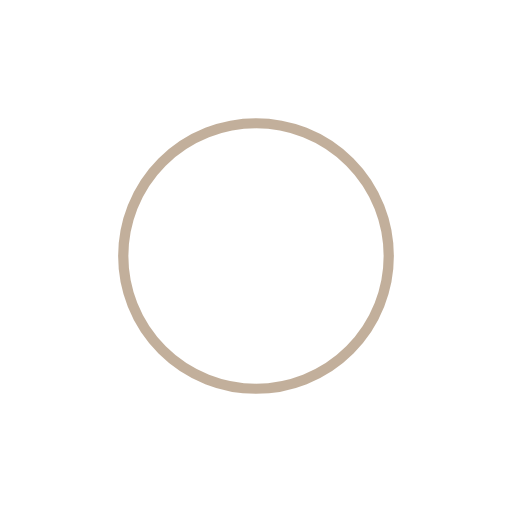
t = 0.00 s
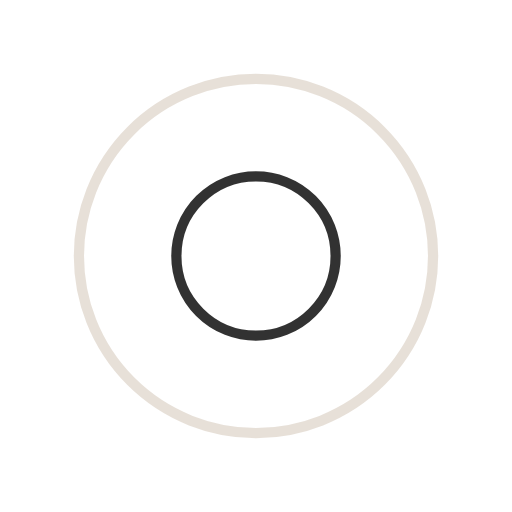
t = 0.25 s
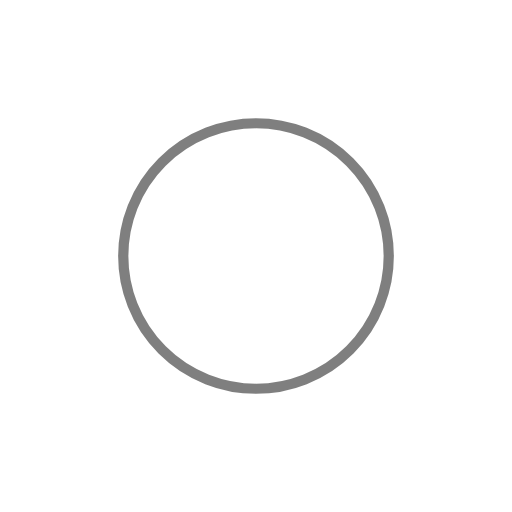
t = 0.50 s
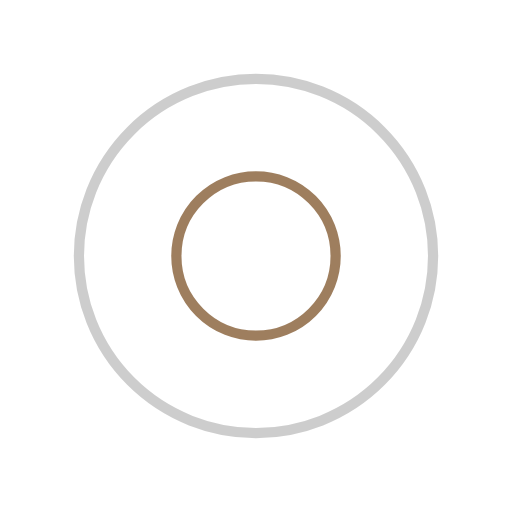
t = 0.75 s

The animated SVG that drew these frames (rendered in a browser with its animation timeline set to each time). Animation: 4 SMIL elements (animate=4); one cycle of 1.00 s, repeats indefinitely.

<?xml version="1.0" encoding="utf-8"?>
<svg xmlns="http://www.w3.org/2000/svg" xmlns:xlink="http://www.w3.org/1999/xlink" style="margin: auto; background: rgb(255, 255, 255); display: block; shape-rendering: auto;" width="137px" height="137px" viewBox="0 0 100 100" preserveAspectRatio="xMidYMid">
<circle cx="50" cy="50" r="0" fill="none" stroke="#000000" stroke-width="2">
  <animate attributeName="r" repeatCount="indefinite" dur="1s" values="0;40" keyTimes="0;1" keySplines="0 0.2 0.8 1" calcMode="spline" begin="0s"></animate>
  <animate attributeName="opacity" repeatCount="indefinite" dur="1s" values="1;0" keyTimes="0;1" keySplines="0.2 0 0.8 1" calcMode="spline" begin="0s"></animate>
</circle><circle cx="50" cy="50" r="0" fill="none" stroke="#865f37" stroke-width="2">
  <animate attributeName="r" repeatCount="indefinite" dur="1s" values="0;40" keyTimes="0;1" keySplines="0 0.2 0.8 1" calcMode="spline" begin="-0.5s"></animate>
  <animate attributeName="opacity" repeatCount="indefinite" dur="1s" values="1;0" keyTimes="0;1" keySplines="0.2 0 0.8 1" calcMode="spline" begin="-0.5s"></animate>
</circle>
<!-- [ldio] generated by https://loading.io/ --></svg>